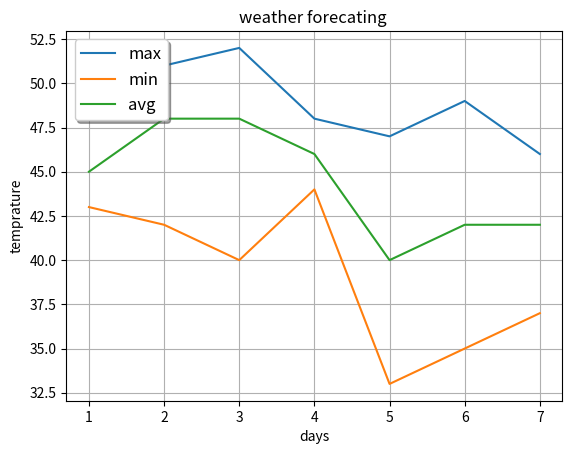

Reproduce this figure in Python.
#!/usr/bin/env python
# coding: utf-8

# In[1]:


import matplotlib.pyplot as plt 
get_ipython().run_line_magic('matplotlib', 'inline')


# In[2]:


days=[1, 2, 3, 4, 5, 6, 7]
max_t=[50 , 51, 52, 48, 47, 49, 46]
min_t=[43, 42, 40, 44, 33, 35, 37]
avg_t=[45 , 48, 48, 46, 40, 42, 42]


# In[20]:


# ploting all three graphs in one chart 
plt.xlabel("days")
plt.ylabel("temprature")
plt.title("weather forecating ")
plt.plot(days, max_t, label="max")
plt.plot(days, min_t, label="min")
plt.plot(days, avg_t, label="avg")
plt.legend(loc="upper left", shadow=True , fontsize="large" )  
#you can chnage location of legend its up to uh (loc ="best") where it best fits
plt.grid()


# In[ ]:




